Run: headless pygame with SDL's dummy video driver; simulated clock (each Clock.tick advances the game by its frame time, no real sleeping); random seed 0; keys injected as events and as key.get_pressed() state; no mouse input.
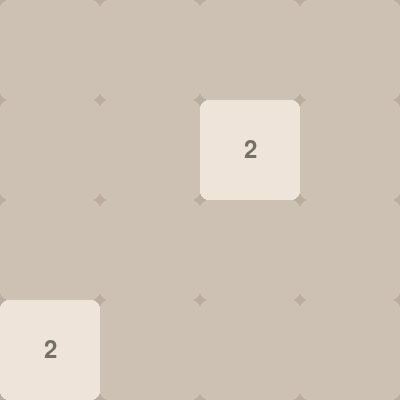
Frame 1 of 4 · flips 1–60 · no input
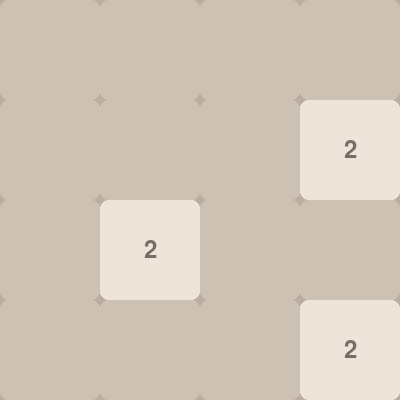
Frame 2 of 4 · flips 61–180 · tapped SPACE, RETURN · held RIGHT (→), D
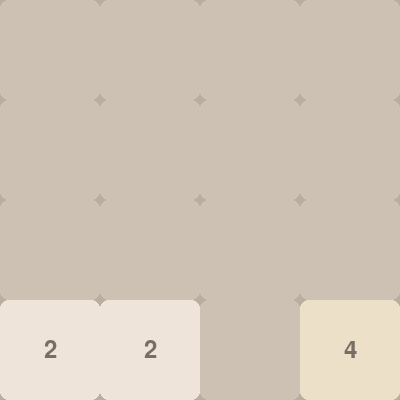
Frame 3 of 4 · flips 181–300 · held DOWN (↓), S
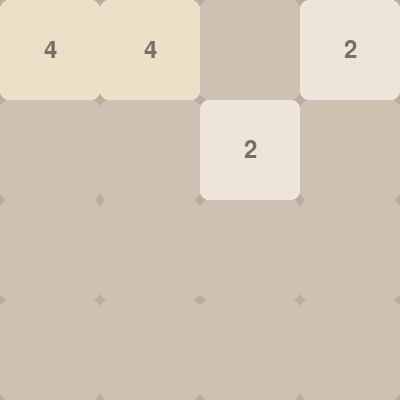
Frame 4 of 4 · flips 301–420 · held LEFT (←), A, UP (↑), W

The pygame program that drew these frames:

import pygame
import sys
import random

pygame.init()

WIDTH, HEIGHT = 400, 400
GRID_SIZE = 4
CELL_SIZE = WIDTH // GRID_SIZE

screen = pygame.display.set_mode((WIDTH, HEIGHT))
pygame.display.set_caption("2048")

BACKGROUND_COLOR = (187, 173, 160)
EMPTY_CELL_COLOR = (205, 193, 180)
FONT = pygame.font.Font(None, 36)

TILE_COLORS = {
    0: (205, 193, 180),    # 空格顏色
    2: (238, 228, 218),
    4: (237, 224, 200),
    8: (242, 177, 121),
    16: (245, 149, 99),
    32: (246, 124, 95),
    64: (246, 94, 59),
    128: (237, 207, 114),
    256: (237, 204, 97),
    512: (237, 200, 80),
    1024: (237, 197, 63),
    2048: (237, 194, 46),
    4096: (0, 0, 0),       # 黑色
    8192: (0, 0, 0),
    16384: (0, 0, 0),
    32768: (0, 0, 0)
}

# 文字顏色
TEXT_COLOR = {
    2: (119, 110, 101),    # 深灰色用於低數值tile
    4: (119, 110, 101),
    8: (249, 246, 242),    # 白色用於高數值tile
    16: (249, 246, 242),
    32: (249, 246, 242),
    64: (249, 246, 242),
    128: (249, 246, 242),
    256: (249, 246, 242),
    512: (249, 246, 242),
    1024: (249, 246, 242),
    2048: (249, 246, 242),
    4096: (249, 246, 242),    # 對於黑色背景，使用白色文字
    8192: (249, 246, 242),
    16384: (249, 246, 242),
    32768: (249, 246, 242)
}


class Tile:
    def __init__(self, value, row, col):
        self.value = value
        self.row = row
        self.col = col
        self.target_row = row
        self.target_col = col

    def move(self, target_row, target_col):
        self.target_row = target_row
        self.target_col = target_col

    def update(self):
        if self.row < self.target_row:
            self.row += 0.2
        elif self.row > self.target_row:
            self.row -= 0.2
        if self.col < self.target_col:
            self.col += 0.2
        elif self.col > self.target_col:
            self.col -= 0.2

        # 四捨五入以避免浮點誤差
        self.row = round(self.row, 1)
        self.col = round(self.col, 1)

    def is_moving(self):
        return self.row != self.target_row or self.col != self.target_col


def get_font_size(value):
    if value < 128:
        return 36
    elif value < 1024:
        return 32
    else:
        return 24
    
def draw_board(board):
    screen.fill(BACKGROUND_COLOR)
    for y in range(GRID_SIZE):
        for x in range(GRID_SIZE):
            value = board[y][x]
            cell_rect = pygame.Rect(x * CELL_SIZE, y * CELL_SIZE, CELL_SIZE, CELL_SIZE)
            pygame.draw.rect(screen, TILE_COLORS[value], cell_rect, border_radius=8)
            if value != 0:
                font_size = get_font_size(value)
                font = pygame.font.Font(None, font_size)
                text = font.render(str(value), True, TEXT_COLOR.get(value, (249, 246, 242)))
                text_rect = text.get_rect(center=cell_rect.center)
                screen.blit(text, text_rect)
    pygame.display.flip()

def move(board, direction):
    # 複製板子,用於檢查是否有變化
    old_board = [row[:] for row in board]
    
    if direction == 'left':
        board = [merge(row) for row in board]
    elif direction == 'right':
        board = [merge(row[::-1])[::-1] for row in board]
    elif direction == 'up':
        board = transpose(board)
        board = [merge(row) for row in board]
        board = transpose(board)
    elif direction == 'down':
        board = transpose(board)
        board = [merge(row[::-1])[::-1] for row in board]
        board = transpose(board)

    if board != old_board:
        add_new_tile(board)
    
    return board

def merge(row):
    # 移除零
    row = [i for i in row if i != 0]
    
    # 合併相同的數字
    for i in range(len(row) - 1):
        if row[i] == row[i + 1]:
            row[i] *= 2
            row[i + 1] = 0
    
    # 再次移除零並填充
    row = [i for i in row if i != 0]
    row += [0] * (4 - len(row))
    
    return row

def transpose(board):
    return [list(row) for row in zip(*board)]

def add_new_tile(board):
    empty = [(i, j) for i in range(4) for j in range(4) if board[i][j] == 0]
    if empty:
        i, j = random.choice(empty)
        board[i][j] = 2 if random.random() < 0.9 else 4

def main():
    board = [[0 for _ in range(4)] for _ in range(4)]
    add_new_tile(board)
    add_new_tile(board)

    running = True
    while running:
        for event in pygame.event.get():
            if event.type == pygame.QUIT:
                running = False
            if event.type == pygame.KEYDOWN:
                if event.key == pygame.K_LEFT:
                    board = move(board, 'left')
                elif event.key == pygame.K_RIGHT:
                    board = move(board, 'right')
                elif event.key == pygame.K_UP:
                    board = move(board, 'up')
                elif event.key == pygame.K_DOWN:
                    board = move(board, 'down')
        
        draw_board(board)
        pygame.display.flip()

    pygame.quit()

if __name__ == "__main__":
    main()
